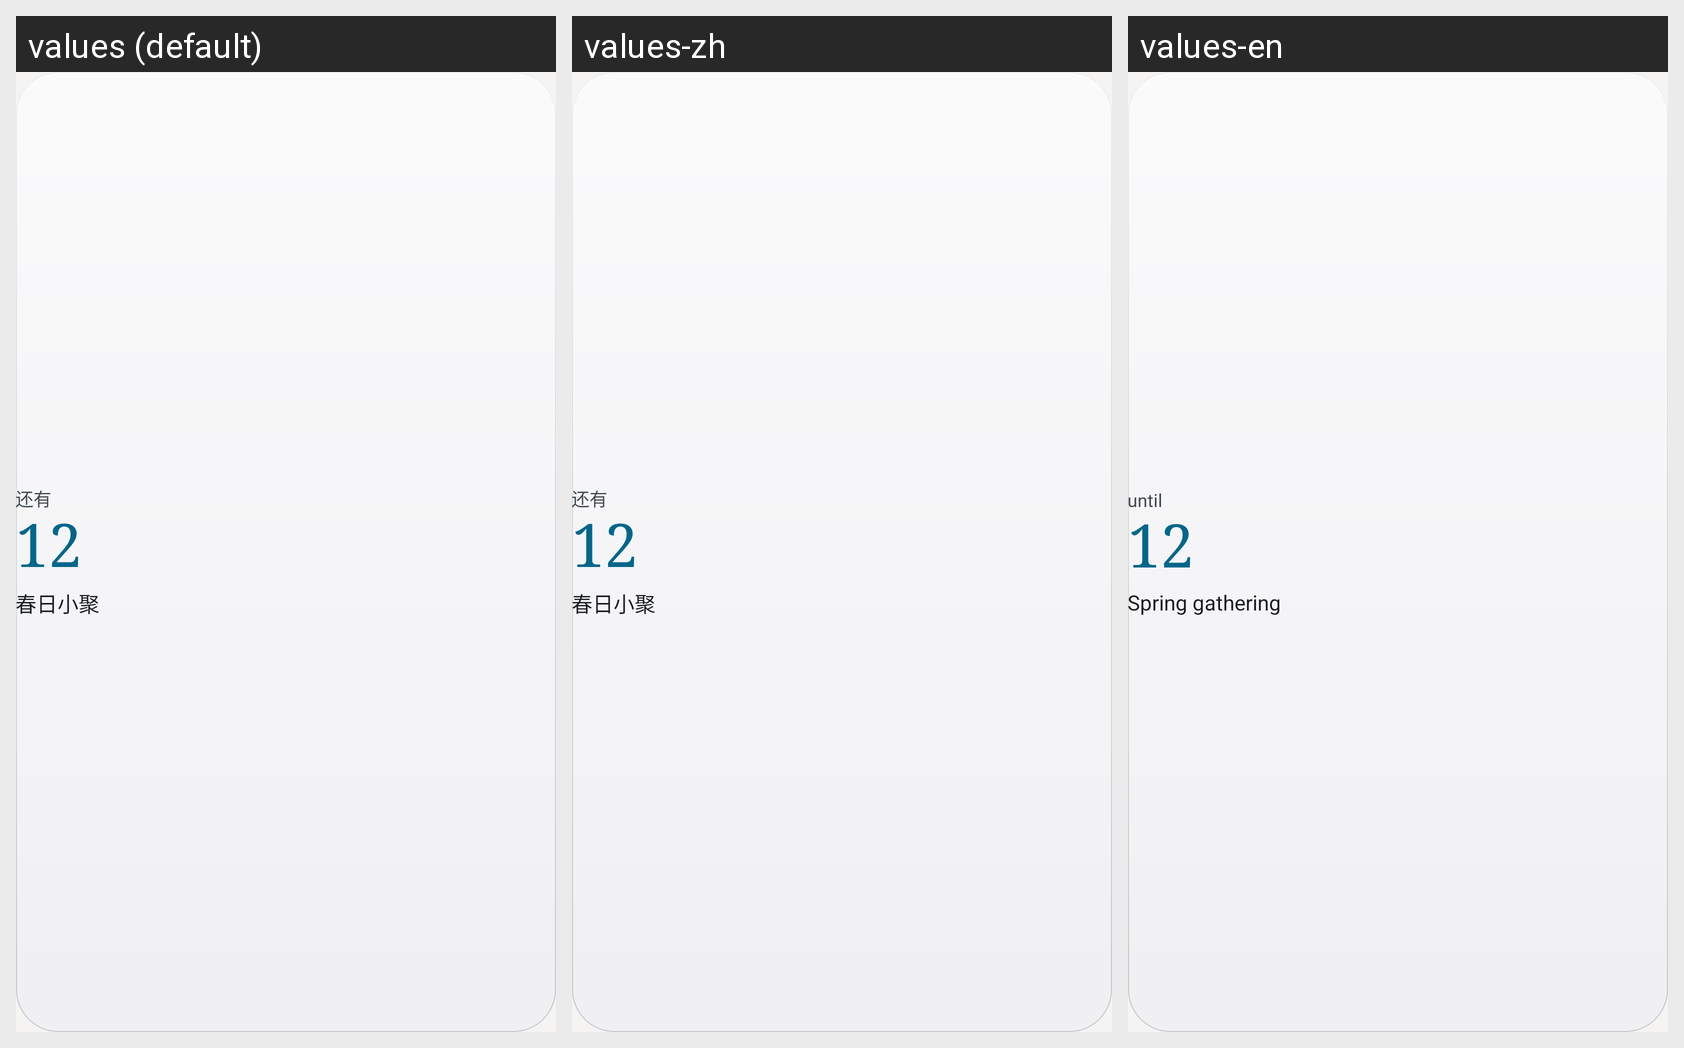

The same Android screen rendered under several of its app's locales, left to right. List the strings drawn on it with the default value and each locale's translation.
Android screen res/layout/widget_preview_single_event.xml rendered under 3 locales, left to right: values (default), values-zh, values-en. Device: Nexus 5 (rendered at 1080×1920; each locale shown at half size, 540×960, under a caption strip naming it); theme Theme.TimeAPK.
Strings drawn on this screen, with the default value and each locale's value (text and hints the layout hard-codes, and strings that could not be matched under every locale, appear in the picture but are not listed):

days_until_label
  values: 还有
  values-zh: 还有
  values-en: until

single_widget_preview_number
  values: 12
  values-zh: 12
  values-en: 12

widget_config_preview_event_primary
  values: 春日小聚
  values-zh: 春日小聚
  values-en: Spring gathering
